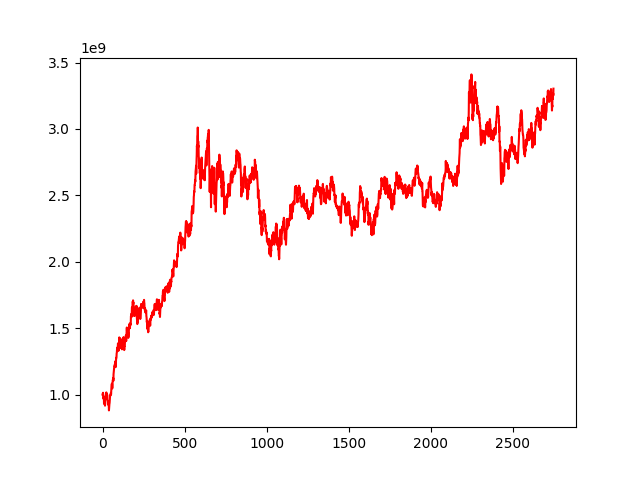

The data file committed next to this chart (first rows):
, 0
0, 1000000000
1, 1000011522
2, 1003648499
3, 1013894981
4, 999680924
5, 984776587
6, 967924727
7, 967032646
8, 985520621
9, 931583272
10, 951796321
11, 968720537
12, 948795657
13, 929946630
14, 938219461
15, 916696668
16, 966877758
17, 979760044
18, 968312957
19, 969248163
20, 977049160
21, 1001751909
22, 990084970
23, 1016661170
24, 1005816810
25, 1000807514
26, 984221619
27, 976110132
28, 999442701
29, 986723807
30, 955901405
31, 952158525
32, 948846574
33, 925742059
34, 952509009
35, 929120196
36, 931618198
37, 922503115
38, 916752911
39, 881184010
40, 898318704
41, 921395404
42, 931275890
43, 935999207
44, 957598559
45, 967184515
46, 991503810
47, 996187804
48, 993263676
49, 995887364
50, 1009862693
51, 1012988310
52, 1002060172
53, 1025237316
54, 1058098035
55, 1075476399
56, 1078004760
57, 1083207740
58, 1078153655
59, 1046694415
... 2,689 more rows
